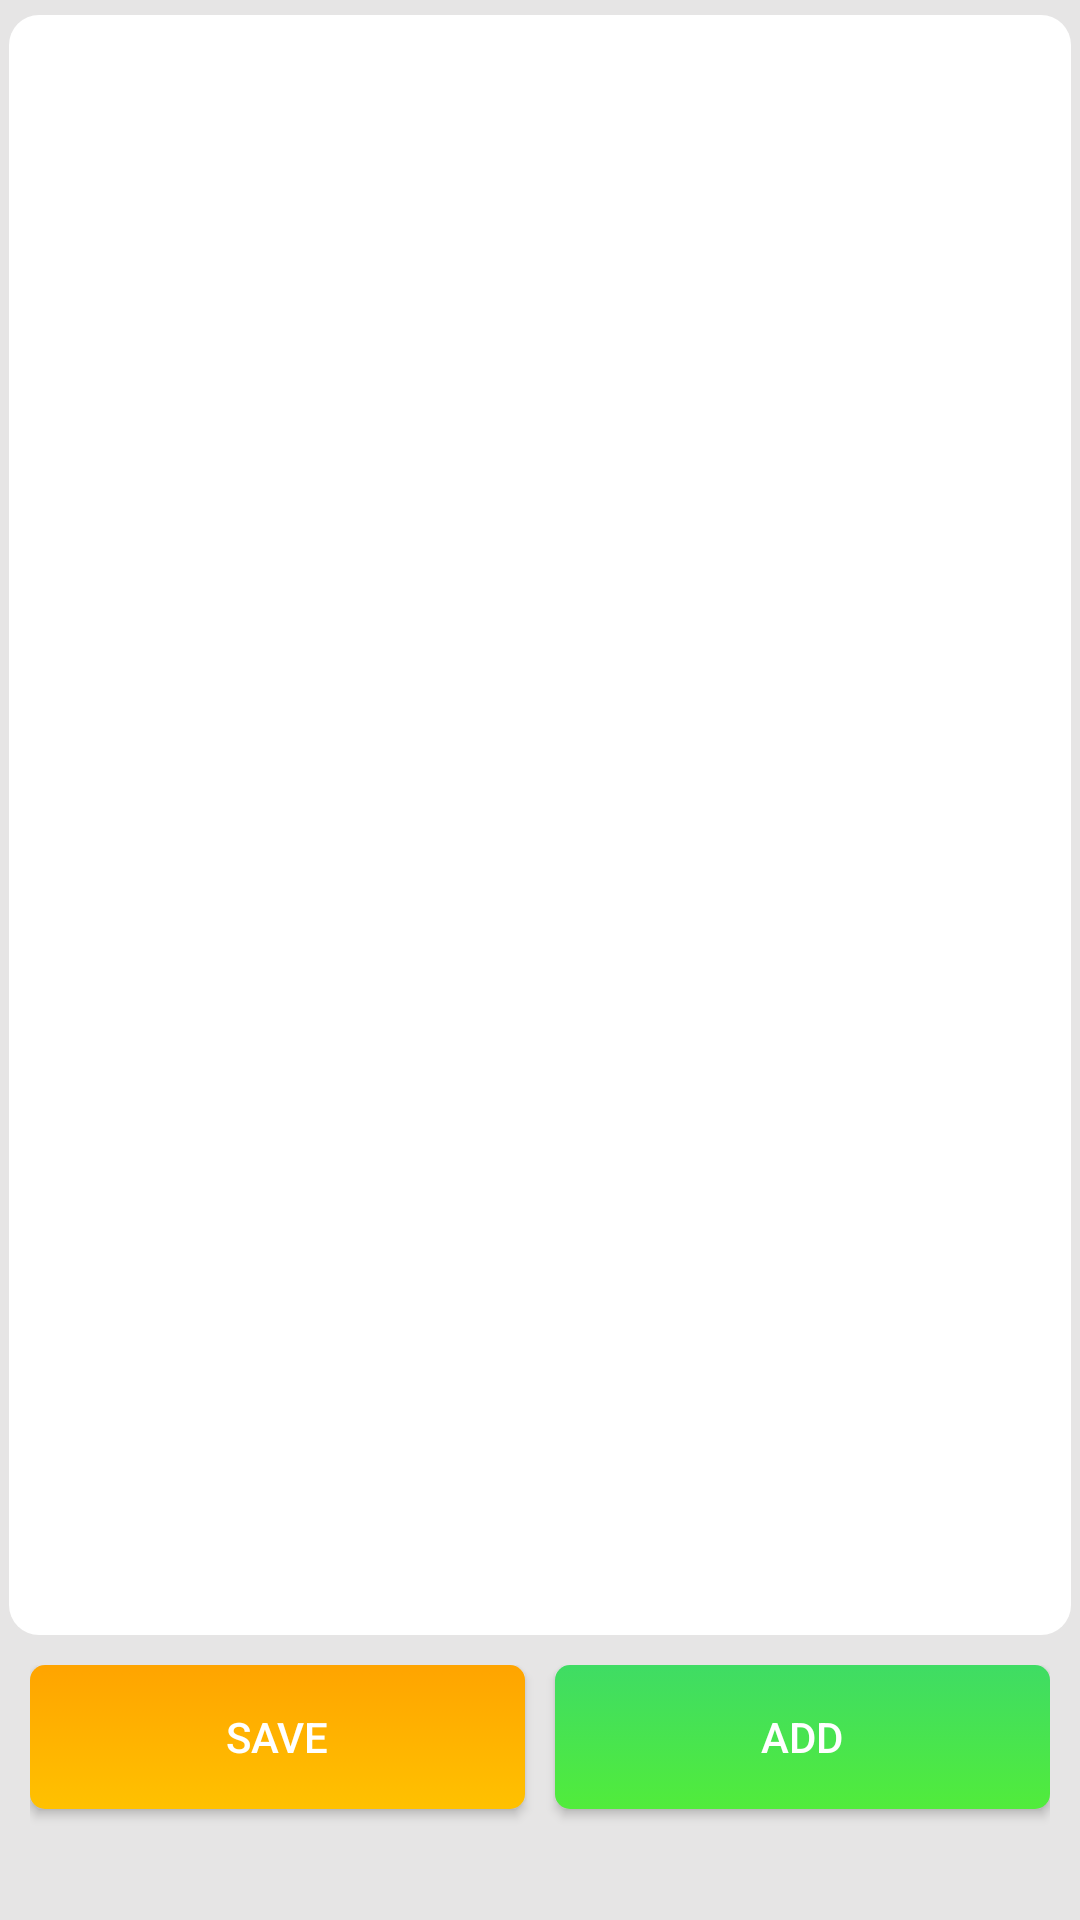

This screen was rendered from an Android layout file. Write that file and the resources it references.
<!-- AndroidManifest.xml: application theme AppTheme -->
<!-- res/layout/fragment_group.xml -->
<?xml version="1.0" encoding="utf-8"?>
<RelativeLayout xmlns:android="http://schemas.android.com/apk/res/android"
    android:layout_width="match_parent"
    android:layout_height="match_parent"
    android:background="@color/schedule_background">

    <LinearLayout
        android:layout_width="match_parent"
        android:layout_height="match_parent"
        android:orientation="vertical">

        <LinearLayout
            android:layout_width="match_parent"
            android:layout_height="0dp"
            android:layout_weight="6"
            style="@style/schedule_edit"
            android:layout_marginTop="5dp"
            android:layout_marginBottom="5dp"
            android:layout_marginLeft="3dp"
            android:layout_marginRight="3dp">

            <ListView
                android:id="@+id/list_group"
                android:layout_width="match_parent"
                android:layout_height="match_parent"></ListView>

        </LinearLayout>

        <LinearLayout
            android:layout_width="match_parent"
            android:layout_height="0dp"
            android:layout_weight="1"
            android:paddingLeft="10dp"
            android:paddingRight="10dp"
            android:paddingTop="5dp"
            android:paddingBottom="5dp">

            <Button
                android:id="@+id/button_group_save"
                android:layout_width="0dp"
                android:layout_height="wrap_content"
                android:layout_weight="1"
                android:layout_marginRight="10dp"
                style="@style/yellow_button"
                android:text="@string/save" />

            <Button
                android:id="@+id/button_group_add"
                android:layout_width="0dp"
                android:layout_height="wrap_content"
                android:layout_weight="1"
                style="@style/green_button"
                android:text="@string/add" />

        </LinearLayout>
    </LinearLayout>

    <ProgressBar
        android:id="@+id/progress_bar_group"
        android:layout_width="wrap_content"
        android:layout_height="wrap_content"
        android:layout_centerInParent="true"
        android:visibility="gone"/>

</RelativeLayout>
<!-- resources referenced by this layout -->
<resources>
  <color name="schedule_background">#e6e5e5</color>
  <string name="add">Add</string>
  <string name="save">Save</string>
  <style name="green_button">
          <item name="android:background">@drawable/login_btn</item>
          <item name="android:textColor">@android:color/white</item>
      </style>
  <style name="schedule_edit">
          <item name="android:background">@drawable/background_with_radius_corners</item>
      </style>
  <style name="yellow_button">
          <item name="android:background">@drawable/website_btn</item>
          <item name="android:textColor">@android:color/white</item>
      </style>
  <style name="AppTheme" parent="@style/Theme.AppCompat.Light.DarkActionBar">
          
          <item name="android:actionBarStyle">@style/MyActionBar</item>
          <item name="android:actionBarTabStyle">@style/tabs_style</item>
          <item name="android:actionBarWidgetTheme">@style/action_bar_widget</item>
  
      </style>
  <!-- drawable login_btn (drawable) -->
  <?xml version="1.0" encoding="utf-8"?>
  <selector xmlns:android="http://schemas.android.com/apk/res/android">
  
  
      <item android:state_pressed="true">
          <shape>
              <corners android:radius="5dp"/>
              <gradient android:startColor="#a1ef96"
                  android:endColor="#6dda89"
                  android:angle="90"/>
          </shape>
      </item>
  
      <item>
          <shape>
              <corners android:radius="5dp"/>
              <gradient android:startColor="#51ec3b"
                  android:endColor="#3fdc64"
                  android:angle="90"/>
          </shape>
      </item>
  </selector>
  <!-- drawable background_with_radius_corners (drawable) -->
  <?xml version="1.0" encoding="utf-8"?>
  <selector xmlns:android="http://schemas.android.com/apk/res/android">
  
      <item >
          <shape android:shape="rectangle">
              <solid android:color="@android:color/white"/>
              <corners android:radius="10dp"/>
          </shape>
      </item>
  
  </selector>
  <style name="MyActionBar" parent="@style/Widget.AppCompat.Light.ActionBar.Solid.Inverse">
          <item name="android:background">@drawable/action_bar</item>
          <item name="android:backgroundStacked">@drawable/ab_stacked_solid</item>
  
      </style>
  <style name="tabs_style" parent="Widget.AppCompat.ActionBar.TabView">
          <item name="android:background">@drawable/tabs</item>
      </style>
  <style name="action_bar_widget">
          <item name="android:textColorHint">@android:color/white</item>
      </style>
  <!-- drawable action_bar (drawable) -->
  <?xml version="1.0" encoding="utf-8"?>
  <selector xmlns:android="http://schemas.android.com/apk/res/android">
  
      <item>
          <shape>
              <gradient android:startColor="#85bfff"
                  android:endColor="#1685ff"
                  android:angle="-90"/>
          </shape>
      </item>
  
  </selector>
  <!-- drawable tabs (drawable) -->
  <?xml version="1.0" encoding="utf-8"?>
  <selector xmlns:android="http://schemas.android.com/apk/res/android">
  
      <item android:state_selected="true" android:state_pressed="true"
          android:drawable="@drawable/tab_selected_pressed">
      </item>
  
      <item android:state_selected="true" android:state_pressed="false"
          android:drawable="@drawable/tab_selected">
      </item>
  
      <item android:state_selected="false" android:state_pressed="true"
          android:drawable="@drawable/tab_unselected_pressed"/>
  
  
  
  </selector>
</resources>
